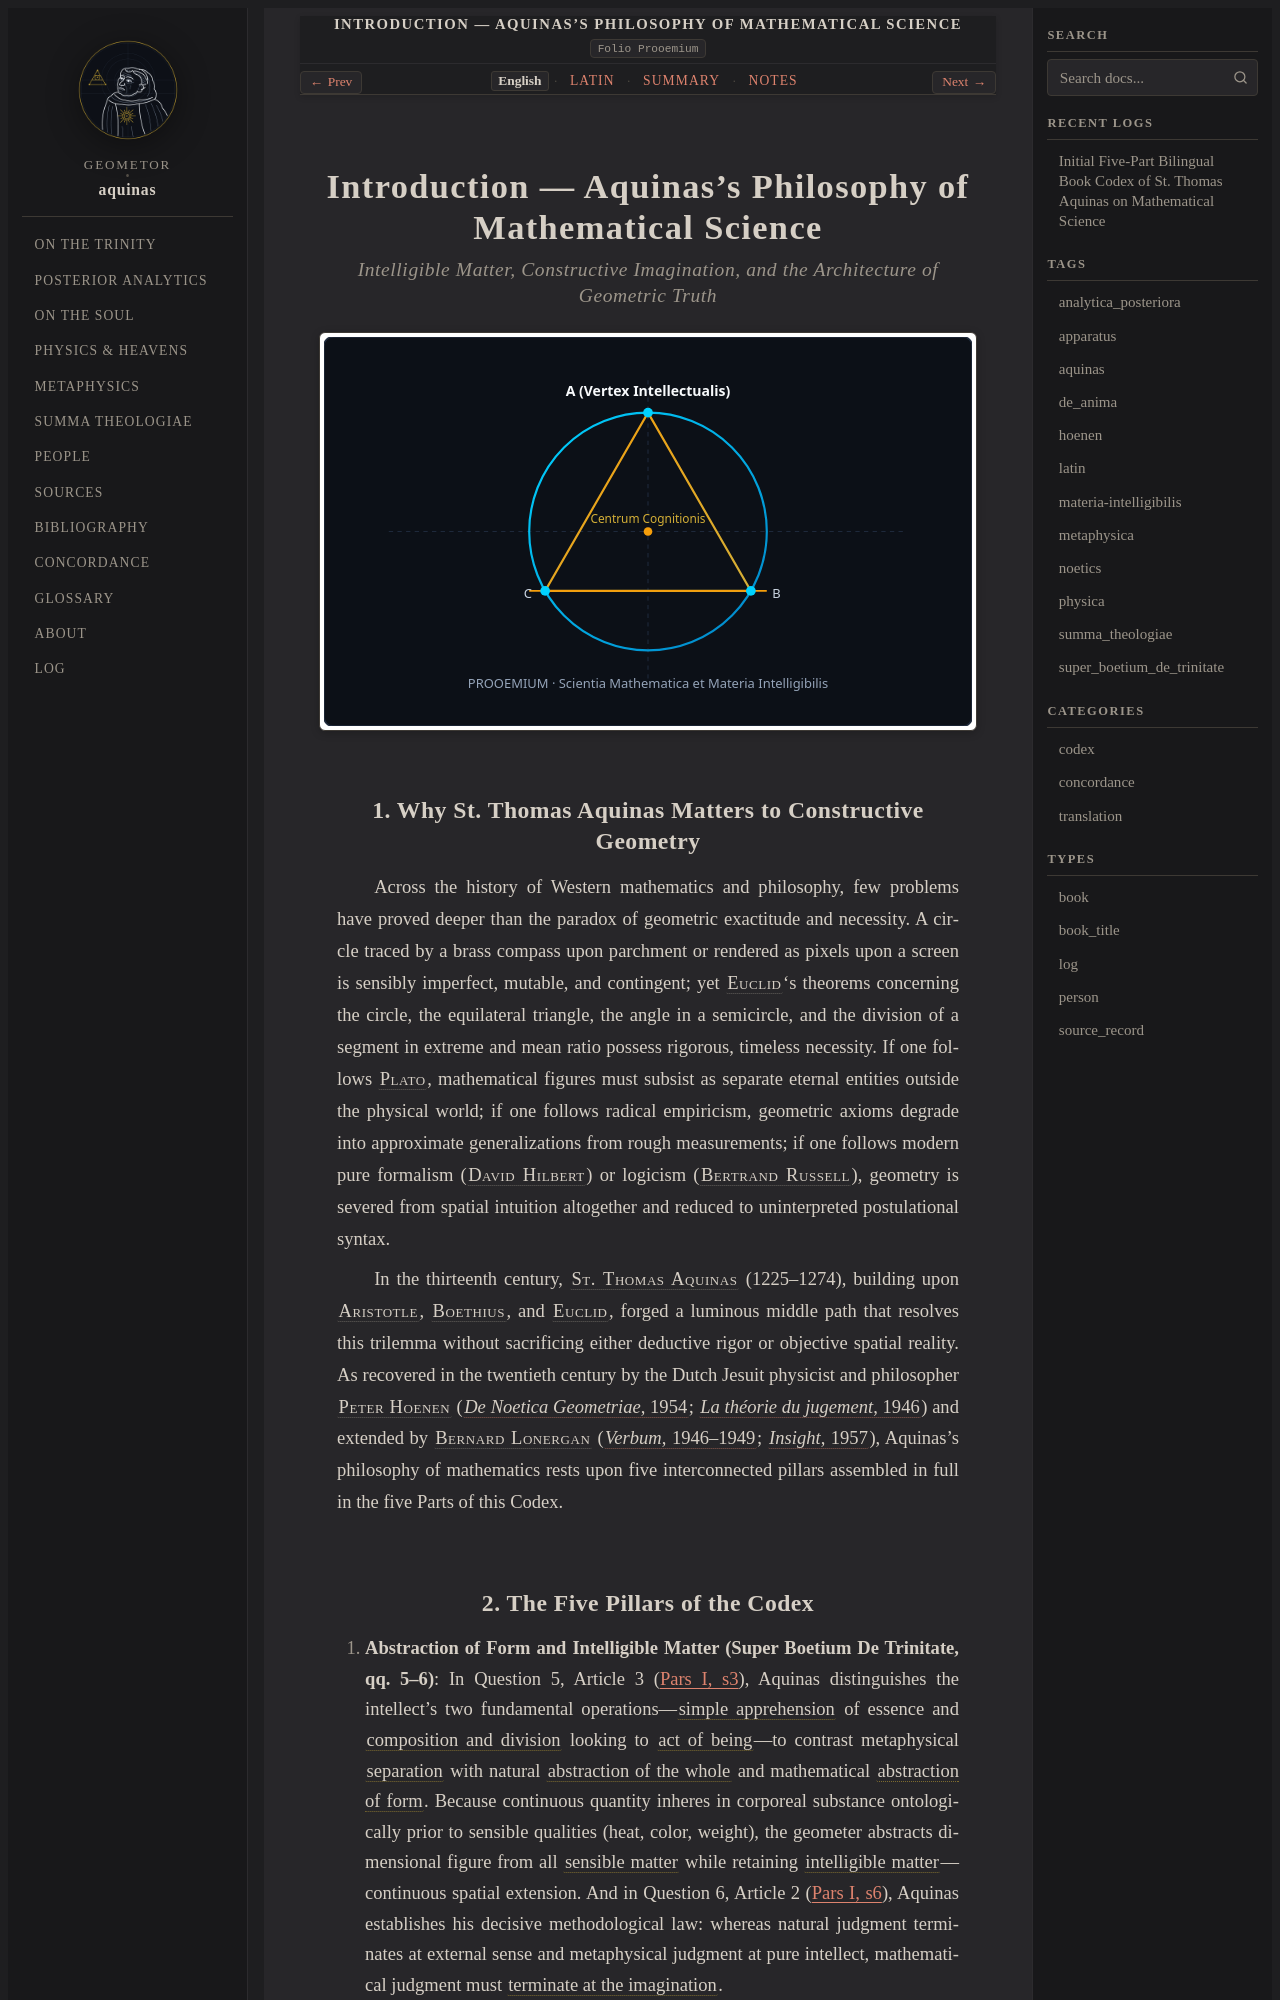

repository: geometor/aquinas · page: prooemium/index.html · generator: sphinx

:title: Introduction — Aquinas's Philosophy of Mathematical Science
:layout: book
:canonical_id: Prooemium
:folio: Prooemium
:tracks: English: index | Latin: la | Summary: summary | Notes: notes

.. _prooemium:
.. _prooemium-en:

Introduction — Aquinas's Philosophy of Mathematical Science
===========================================================

.. rubric:: *Intelligible Matter, Constructive Imagination, and the Architecture of Geometric Truth*

.. folio:: Prooemium

.. figure:: figure.svg
   :alt: Aquinas Philosophy of Geometry
   :align: center

1. Why St. Thomas Aquinas Matters to Constructive Geometry
----------------------------------------------------------

Across the history of Western mathematics and philosophy, few problems have proved deeper than the paradox of geometric exactitude and necessity. A circle traced by a brass compass upon parchment or rendered as pixels upon a screen is sensibly imperfect, mutable, and contingent; yet :person:`Euclid <euclid>`\ 's theorems concerning the circle, the equilateral triangle, the angle in a semicircle, and the division of a segment in extreme and mean ratio possess rigorous, timeless necessity. If one follows :person:`Plato <plato>`, mathematical figures must subsist as separate eternal entities outside the physical world; if one follows radical empiricism, geometric axioms degrade into approximate generalizations from rough measurements; if one follows modern pure formalism (:person:`David Hilbert <hilbert>`) or logicism (:person:`Bertrand Russell <russell>`), geometry is severed from spatial intuition altogether and reduced to uninterpreted postulational syntax.

In the thirteenth century, :person:`St. Thomas Aquinas <aquinas>` (1225–1274), building upon :person:`Aristotle <aristotle>`, :person:`Boethius <boethius>`, and :person:`Euclid <euclid>`, forged a luminous middle path that resolves this trilemma without sacrificing either deductive rigor or objective spatial reality. As recovered in the twentieth century by the Dutch Jesuit physicist and philosopher :person:`Peter Hoenen <hoenen>` (:cite:`*De Noetica Geometriae*, 1954 <hoenen:1954>`; :cite:`*La théorie du jugement*, 1946 <hoenen:1946>`) and extended by :person:`Bernard Lonergan <lonergan>` (:cite:`*Verbum*, 1946–1949 <lonergan:1946:verbum>`; :cite:`*Insight*, 1957 <lonergan:1957:insight>`), Aquinas's philosophy of mathematics rests upon five interconnected pillars assembled in full in the five Parts of this Codex.
